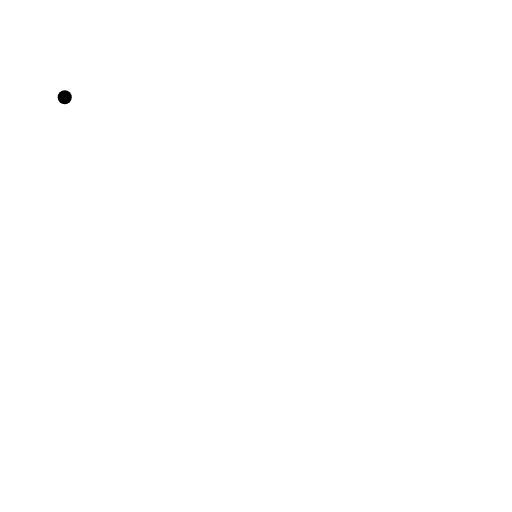
t = 0.00 s
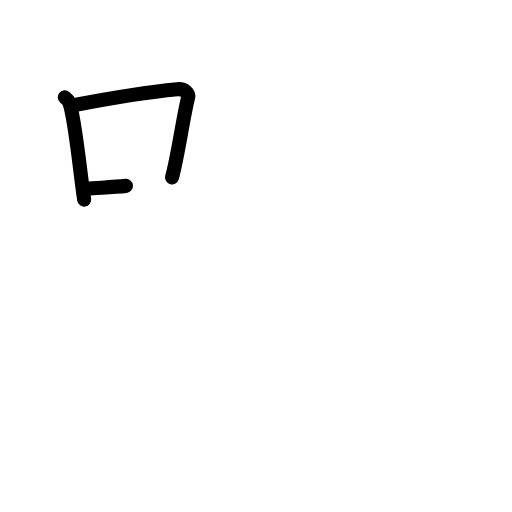
t = 2.40 s
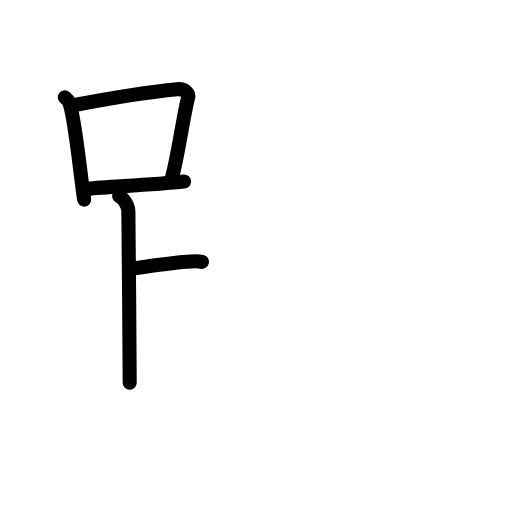
t = 4.80 s
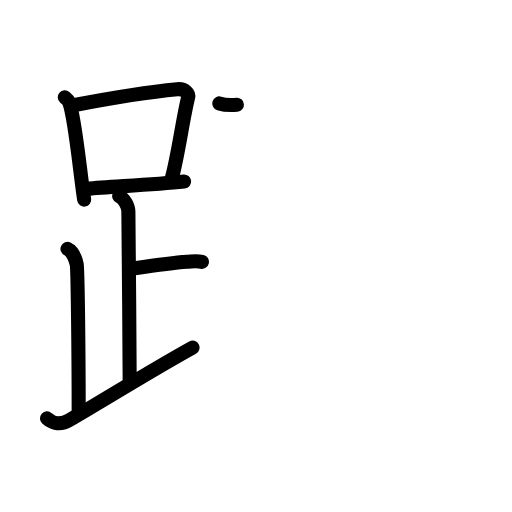
t = 7.20 s
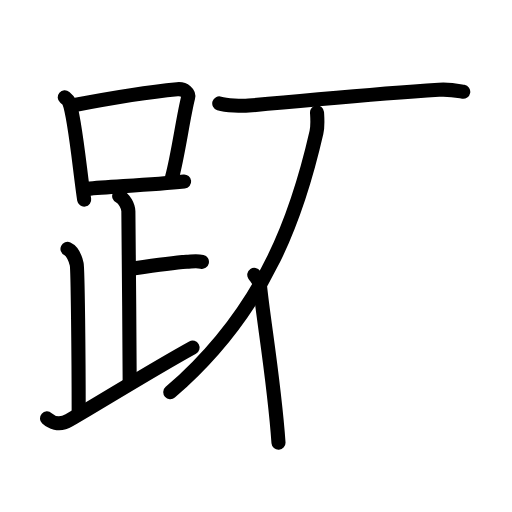
t = 9.60 s
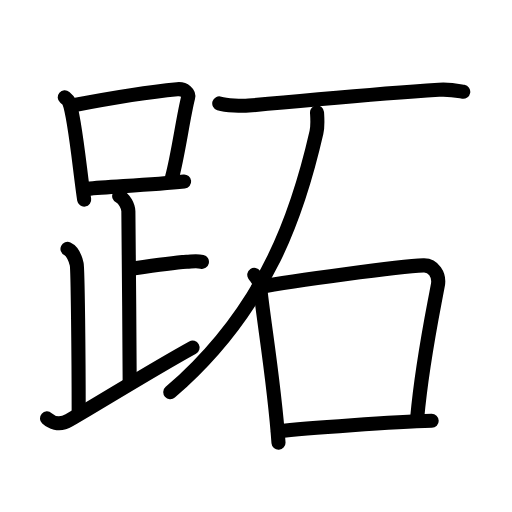
t = 12.00 s

The animated SVG that drew these frames (rendered in a browser with its animation timeline set to each time). Animation: 36 SMIL elements (animate=36); one cycle of 12.00 s.

<?xml version="1.0" encoding="UTF-8"?>
<!--
AniKanjiVG is licensed by CC-BY-SA Paul C. Sommerhoff (https://bitbucket.org/sommerhoff/anikanjivg).
AniKanjiVG uses KanjiVG which is licensed by CC-BY-SA Ulrich Apel (http://kanjivg.tagaini.net).
See also http://creativecommons.org/licenses/by-sa/3.0/
-->
<svg xmlns:kvg='http://kanjivg.tagaini.net' xmlns='http://www.w3.org/2000/svg' width='109' height='109' viewBox='0 0 109 109' style='fill:none;stroke:#000000;stroke-width:3;stroke-linecap:round;stroke-linejoin:round;' id="kvg:kanji_08dd6"><g id="kvg:08dd6" kvg:element="跖"><g id="kvg:08dd6-g1" kvg:element="足" kvg:position="left" kvg:radical="general"><g id="kvg:08dd6-g2" kvg:element="口"><path id="kvg:08dd6-s1" kvg:type="㇑" d="M13.78,20.71c0.37,0.32,0.75,0.58,0.91,0.97c1.28,3.13,2.35,15.2,3.23,20.82"><animate attributeName="d" begin="0.0s" dur="0.5s" from="M13.78,20.71C13.78,20.71,13.78,20.71,13.78,20.71" to="M13.78,20.71c0.37,0.32,0.75,0.58,0.91,0.97" />
<animate attributeName="d" begin="0.5s" dur="0.5s" from="M13.78,20.71c0.37,0.32,0.75,0.58,0.91,0.97c0,0,0,0,0,0,0" to="M13.78,20.71c0.37,0.32,0.75,0.58,0.91,0.97c1.28,3.13,2.35,15.2,3.23,20.82" />
</path>
<path id="kvg:08dd6-s2" kvg:type="㇕b" d="M15.61,22.4c8.76-1.68,17.79-3,22.13-3.41c1.58-0.15,2.54,0.89,2.31,1.77c-1.04,4.06-2.15,12.35-3.43,17"><animate attributeName="d" begin="1.0s" dur="0.3333333333333333s" from="M15.61,22.4C15.61,22.4,15.61,22.4,15.61,22.4" to="M15.61,22.4c8.76-1.68,17.79-3,22.13-3.41" />
<animate attributeName="d" begin="1.3333333333333333s" dur="0.3333333333333333s" from="M15.61,22.4c8.76-1.68,17.79-3,22.13-3.41c0,0,0,0,0,0,0" to="M15.61,22.4c8.76-1.68,17.79-3,22.13-3.41c1.58-0.15,2.54,0.89,2.31,1.77" />
<animate attributeName="d" begin="1.6666666666666665s" dur="0.3333333333333333s" from="M15.61,22.4c8.76-1.68,17.79-3,22.13-3.41c1.58-0.15,2.54,0.89,2.31,1.77c0,0,0,0,0,0,0" to="M15.61,22.4c8.76-1.68,17.79-3,22.13-3.41c1.58-0.15,2.54,0.89,2.31,1.77c-1.04,4.06-2.15,12.35-3.43,17" />
<animate attributeName="d" begin="0s" dur="1.0s" from="M-100,-100" to="M-100,-100" />
</path>
<path id="kvg:08dd6-s3" kvg:type="㇐b" d="M18.56,40.19c5.09-0.46,13.65-0.84,20.64-1.55"><animate attributeName="d" begin="2.0s" dur="1.0s" from="M18.56,40.19C18.56,40.19,18.56,40.19,18.56,40.19" to="M18.56,40.19c5.09-0.46,13.65-0.84,20.64-1.55" />
<animate attributeName="d" begin="0s" dur="2.0s" from="M-100,-100" to="M-100,-100" />
</path>
</g>
<path id="kvg:08dd6-s4" kvg:type="㇑a" d="M25.37,41.74c1.09,0.5,1.96,2.23,1.96,3.25c0,5.51,0.28,26.51,0.28,36.5"><animate attributeName="d" begin="3.0s" dur="0.5s" from="M25.37,41.74C25.37,41.74,25.37,41.74,25.37,41.74" to="M25.37,41.74c1.09,0.5,1.96,2.23,1.96,3.25" />
<animate attributeName="d" begin="3.5s" dur="0.5s" from="M25.37,41.74c1.09,0.5,1.96,2.23,1.96,3.25c0,0,0,0,0,0,0" to="M25.37,41.74c1.09,0.5,1.96,2.23,1.96,3.25c0,5.51,0.28,26.51,0.28,36.5" />
<animate attributeName="d" begin="0s" dur="3.0s" from="M-100,-100" to="M-100,-100" />
</path>
<path id="kvg:08dd6-s5" kvg:type="㇐b" d="M27.88,57.24c3.37-0.49,8.37-1.24,11.85-1.5c1.74-0.13,2.18-0.25,3.26,0"><animate attributeName="d" begin="4.0s" dur="0.5s" from="M27.88,57.24C27.88,57.24,27.88,57.24,27.88,57.24" to="M27.88,57.24c3.37-0.49,8.37-1.24,11.85-1.5" />
<animate attributeName="d" begin="4.5s" dur="0.5s" from="M27.88,57.24c3.37-0.49,8.37-1.24,11.85-1.5c0,0,0,0,0,0,0" to="M27.88,57.24c3.37-0.49,8.37-1.24,11.85-1.5c1.74-0.13,2.18-0.25,3.26,0" />
<animate attributeName="d" begin="0s" dur="4.0s" from="M-100,-100" to="M-100,-100" />
</path>
<path id="kvg:08dd6-s6" kvg:type="㇒" d="M14.37,52.99c1.09,0.5,1.74,2.25,1.96,3.25c0.22,1,0.42,19.51,0.42,31.26"><animate attributeName="d" begin="5.0s" dur="0.5s" from="M14.37,52.99C14.37,52.99,14.37,52.99,14.37,52.99" to="M14.37,52.99c1.09,0.5,1.74,2.25,1.96,3.25" />
<animate attributeName="d" begin="5.5s" dur="0.5s" from="M14.37,52.99c1.09,0.5,1.74,2.25,1.96,3.25c0,0,0,0,0,0,0" to="M14.37,52.99c1.09,0.5,1.74,2.25,1.96,3.25c0.22,1,0.42,19.51,0.42,31.26" />
<animate attributeName="d" begin="0s" dur="5.0s" from="M-100,-100" to="M-100,-100" />
</path>
<path id="kvg:08dd6-s7" kvg:type="㇀/㇏" d="M10,89.07c0.75,0.68,2.5,1.68,4.7,0.4C22.78,84.77,31.94,79,41,73.99"><animate attributeName="d" begin="6.0s" dur="0.5s" from="M10,89.07C10,89.07,10,89.07,10,89.07" to="M10,89.07c0.75,0.68,2.5,1.68,4.7,0.4" />
<animate attributeName="d" begin="6.5s" dur="0.5s" from="M10,89.07c0.75,0.68,2.5,1.68,4.7,0.4c0,0,0,0,0,0,0" to="M10,89.07c0.75,0.68,2.5,1.68,4.7,0.4C22.78,84.77,31.94,79,41,73.99" />
<animate attributeName="d" begin="0s" dur="6.0s" from="M-100,-100" to="M-100,-100" />
</path>
</g>
<g id="kvg:08dd6-g3" kvg:element="石" kvg:position="right"><path id="kvg:08dd6-s8" kvg:type="㇐" d="M46.68,22.02c1.48,0.46,4.79,0.58,6.26,0.46C71.48,20.88,79.06,20,93.44,19.1c2.46-0.15,3.95,0.22,5.18,0.44"><animate attributeName="d" begin="7.0s" dur="0.3333333333333333s" from="M46.68,22.02C46.68,22.02,46.68,22.02,46.68,22.02" to="M46.68,22.02c1.48,0.46,4.79,0.58,6.26,0.46" />
<animate attributeName="d" begin="7.333333333333333s" dur="0.3333333333333333s" from="M46.68,22.02c1.48,0.46,4.79,0.58,6.26,0.46c0,0,0,0,0,0,0" to="M46.68,22.02c1.48,0.46,4.79,0.58,6.26,0.46C71.48,20.88,79.06,20,93.44,19.1" />
<animate attributeName="d" begin="7.666666666666667s" dur="0.3333333333333333s" from="M46.68,22.02c1.48,0.46,4.79,0.58,6.26,0.46C71.48,20.88,79.06,20,93.44,19.1c0,0,0,0,0,0,0" to="M46.68,22.02c1.48,0.46,4.79,0.58,6.26,0.46C71.48,20.88,79.06,20,93.44,19.1c2.46-0.15,3.95,0.22,5.18,0.44" />
<animate attributeName="d" begin="0s" dur="7.0s" from="M-100,-100" to="M-100,-100" />
</path>
<path id="kvg:08dd6-s9" kvg:type="㇒" d="M67.49,23.93c0.06,1.06,0.22,2.76-0.12,4.26C63.75,44,57.25,65.5,36.25,83.5"><animate attributeName="d" begin="8.0s" dur="0.5s" from="M67.49,23.93C67.49,23.93,67.49,23.93,67.49,23.93" to="M67.49,23.93c0.06,1.06,0.22,2.76-0.12,4.26" />
<animate attributeName="d" begin="8.5s" dur="0.5s" from="M67.49,23.93c0.06,1.06,0.22,2.76-0.12,4.26c0,0,0,0,0,0,0" to="M67.49,23.93c0.06,1.06,0.22,2.76-0.12,4.26C63.75,44,57.25,65.5,36.25,83.5" />
<animate attributeName="d" begin="0s" dur="8.0s" from="M-100,-100" to="M-100,-100" />
</path>
<g id="kvg:08dd6-g4" kvg:element="口"><path id="kvg:08dd6-s10" kvg:type="㇑" d="M54.13,58.5c0.49,0.74,1.12,1.29,1.21,2.26c0.67,7.03,3.01,20.18,3.95,33.48"><animate attributeName="d" begin="9.0s" dur="0.5s" from="M54.13,58.5C54.13,58.5,54.13,58.5,54.13,58.5" to="M54.13,58.5c0.49,0.74,1.12,1.29,1.21,2.26" />
<animate attributeName="d" begin="9.5s" dur="0.5s" from="M54.13,58.5c0.49,0.74,1.12,1.29,1.21,2.26c0,0,0,0,0,0,0" to="M54.13,58.5c0.49,0.74,1.12,1.29,1.21,2.26c0.67,7.03,3.01,20.18,3.95,33.48" />
<animate attributeName="d" begin="0s" dur="9.0s" from="M-100,-100" to="M-100,-100" />
</path>
<path id="kvg:08dd6-s11" kvg:type="㇕b" d="M54.98,61.13c7.49-1.41,30.07-4.42,35.18-4.64c2.11-0.09,3.44,2.1,3.07,4.13c-1.29,7-3.33,16.41-4.42,28.39"><animate attributeName="d" begin="10.0s" dur="0.3333333333333333s" from="M54.98,61.13C54.98,61.13,54.98,61.13,54.98,61.13" to="M54.98,61.13c7.49-1.41,30.07-4.42,35.18-4.64" />
<animate attributeName="d" begin="10.333333333333334s" dur="0.3333333333333333s" from="M54.98,61.13c7.49-1.41,30.07-4.42,35.18-4.64c0,0,0,0,0,0,0" to="M54.98,61.13c7.49-1.41,30.07-4.42,35.18-4.64c2.11-0.09,3.44,2.1,3.07,4.13" />
<animate attributeName="d" begin="10.666666666666666s" dur="0.3333333333333333s" from="M54.98,61.13c7.49-1.41,30.07-4.42,35.18-4.64c2.11-0.09,3.44,2.1,3.07,4.13c0,0,0,0,0,0,0" to="M54.98,61.13c7.49-1.41,30.07-4.42,35.18-4.64c2.11-0.09,3.44,2.1,3.07,4.13c-1.29,7-3.33,16.41-4.42,28.39" />
<animate attributeName="d" begin="0s" dur="10.0s" from="M-100,-100" to="M-100,-100" />
</path>
<path id="kvg:08dd6-s12" kvg:type="㇐b" d="M59.15,91.81c5.99-0.71,25.11-2.01,32.75-2.22"><animate attributeName="d" begin="11.0s" dur="1.0s" from="M59.15,91.81C59.15,91.81,59.15,91.81,59.15,91.81" to="M59.15,91.81c5.99-0.71,25.11-2.01,32.75-2.22" />
<animate attributeName="d" begin="0s" dur="11.0s" from="M-100,-100" to="M-100,-100" />
</path>
</g>
</g>
</g>
</svg>
